Photos from the image-classification dataset "data_split" in the GitHub repository ImAle/IA_CNN_BrainTumor. Its 4 classes are: glioma, meningioma, no tumor, pituitary tumor.

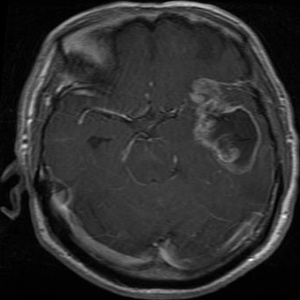
Label: glioma

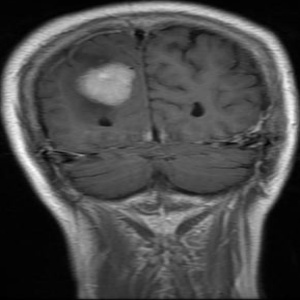
Label: meningioma

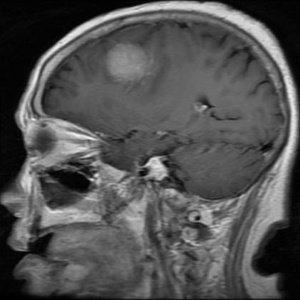
Label: meningioma

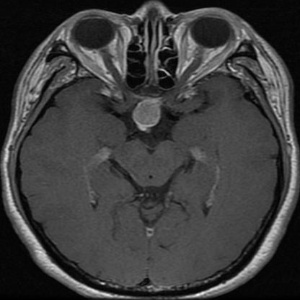
Label: pituitary tumor

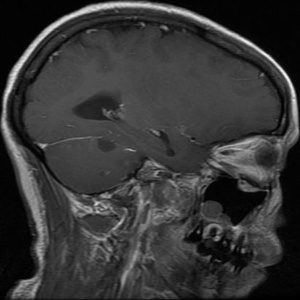
Label: glioma

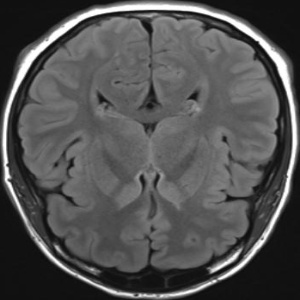
Label: no tumor
